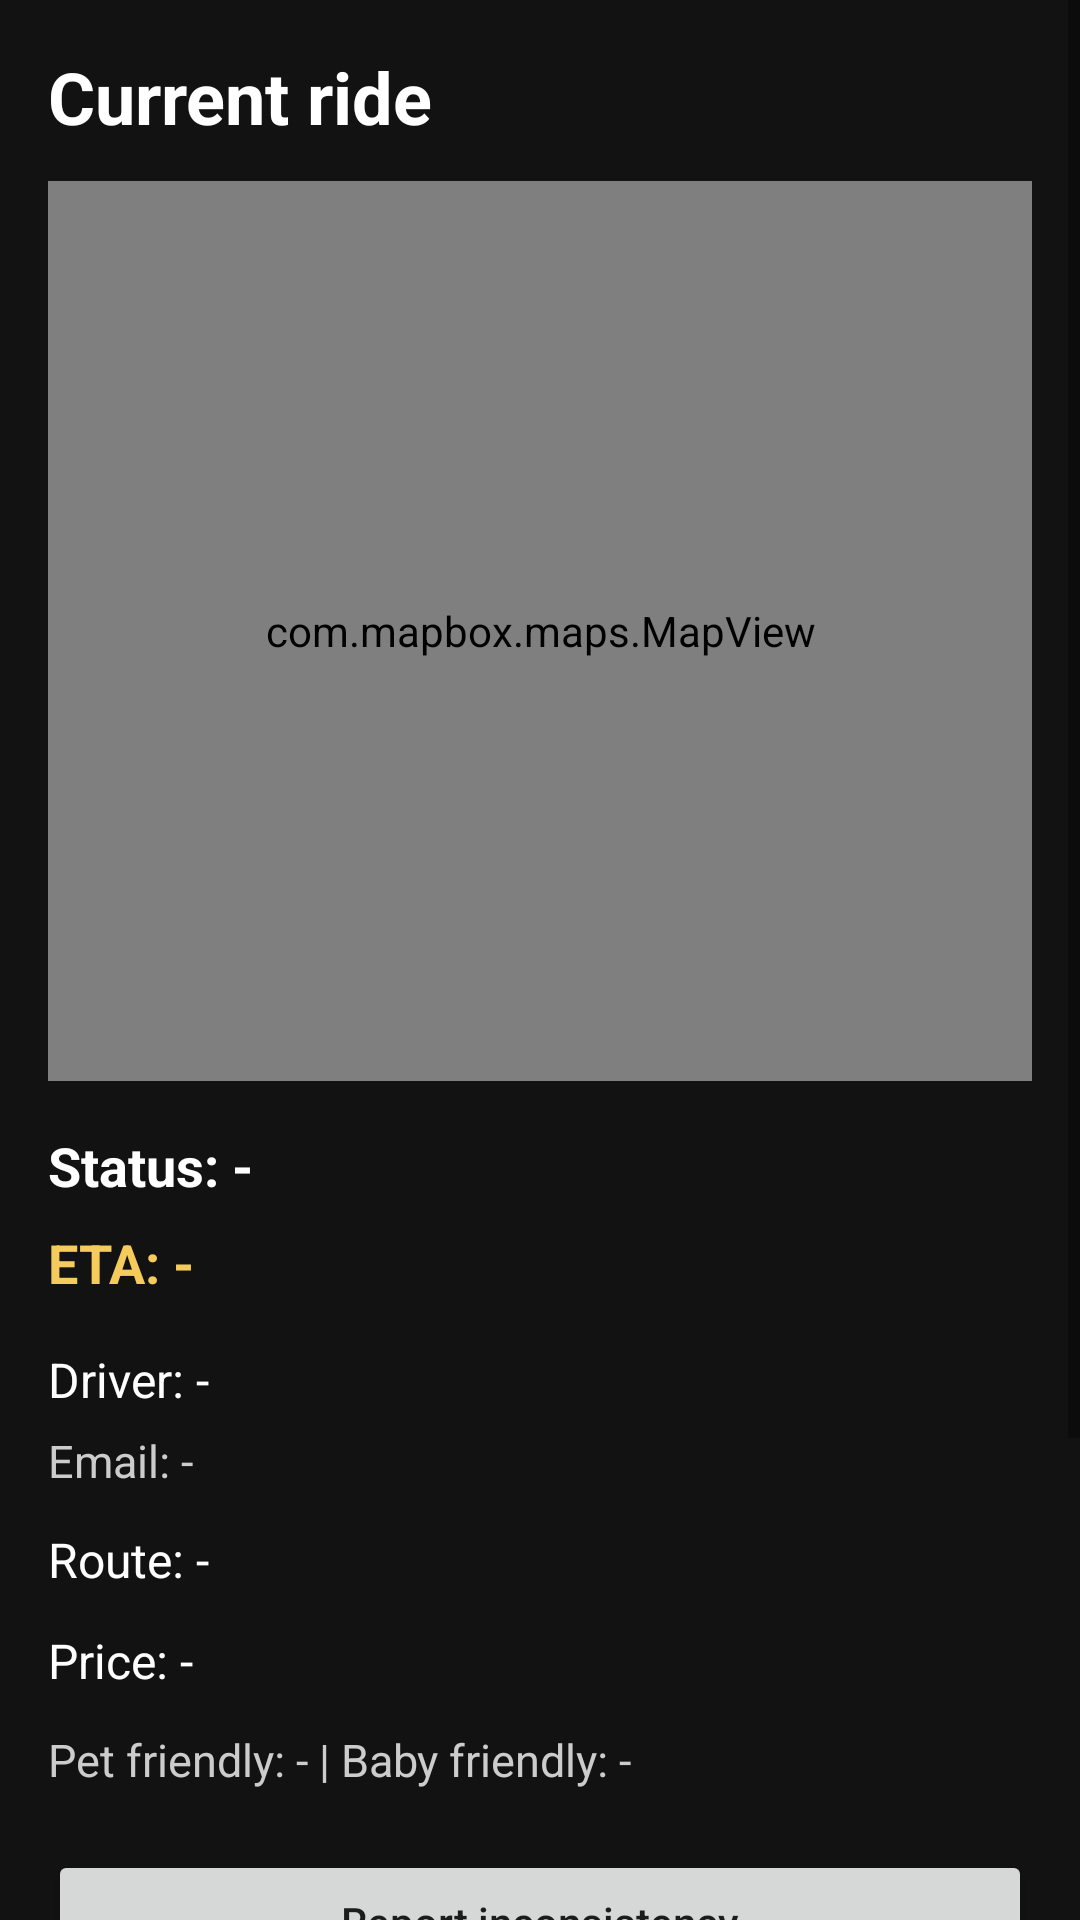

Here is an Android app screen rendered from its layout file. Give the layout XML and the strings, colors and styles it references.
<!-- AndroidManifest.xml: application theme Theme.ClickAndDrive -->
<!-- res/layout/fragment_passenger_ride_in_progress.xml -->
<?xml version="1.0" encoding="utf-8"?>
<ScrollView xmlns:android="http://schemas.android.com/apk/res/android"
    xmlns:mapbox="http://schemas.android.com/apk/res-auto"
    android:layout_width="match_parent"
    android:layout_height="match_parent"
    android:background="#121212">

    <LinearLayout
        android:layout_width="match_parent"
        android:layout_height="wrap_content"
        android:orientation="vertical"
        android:padding="16dp">

        <TextView
            android:id="@+id/tvScreenTitle"
            android:layout_width="match_parent"
            android:layout_height="wrap_content"
            android:text="Current ride"
            android:textColor="#FFFFFF"
            android:textSize="24sp"
            android:textStyle="bold"
            android:layout_marginBottom="12dp" />

        <com.mapbox.maps.MapView
            android:id="@+id/mapView"
            android:layout_width="match_parent"
            android:layout_height="300dp"
            android:layout_marginBottom="16dp"
            mapbox:mapbox_cameraZoom="13" />

        <TextView
            android:id="@+id/tvRideStatus"
            android:layout_width="match_parent"
            android:layout_height="wrap_content"
            android:text="Status: -"
            android:textColor="#FFFFFF"
            android:textSize="18sp"
            android:textStyle="bold"
            android:layout_marginBottom="8dp" />

        <TextView
            android:id="@+id/tvEta"
            android:layout_width="match_parent"
            android:layout_height="wrap_content"
            android:text="ETA: -"
            android:textColor="#F5CB5C"
            android:textSize="18sp"
            android:textStyle="bold"
            android:layout_marginBottom="16dp" />

        <TextView
            android:id="@+id/tvDriverName"
            android:layout_width="match_parent"
            android:layout_height="wrap_content"
            android:text="Driver: -"
            android:textColor="#FFFFFF"
            android:textSize="16sp"
            android:layout_marginBottom="6dp" />

        <TextView
            android:id="@+id/tvDriverEmail"
            android:layout_width="match_parent"
            android:layout_height="wrap_content"
            android:text="Email: -"
            android:textColor="#CCCCCC"
            android:textSize="15sp"
            android:layout_marginBottom="12dp" />

        <TextView
            android:id="@+id/tvRoute"
            android:layout_width="match_parent"
            android:layout_height="wrap_content"
            android:text="Route: -"
            android:textColor="#FFFFFF"
            android:textSize="16sp"
            android:layout_marginBottom="12dp" />

        <TextView
            android:id="@+id/tvPrice"
            android:layout_width="match_parent"
            android:layout_height="wrap_content"
            android:text="Price: -"
            android:textColor="#FFFFFF"
            android:textSize="16sp"
            android:layout_marginBottom="12dp" />

        <TextView
            android:id="@+id/tvPetBaby"
            android:layout_width="match_parent"
            android:layout_height="wrap_content"
            android:text="Pet friendly: - | Baby friendly: -"
            android:textColor="#CCCCCC"
            android:textSize="15sp"
            android:layout_marginBottom="20dp" />

        <Button
            android:id="@+id/btnReportInconsistency"
            android:layout_width="match_parent"
            android:layout_height="wrap_content"
            android:text="Report inconsistency"
            android:textAllCaps="false"
            android:layout_marginBottom="10dp" />

        <Button
            android:id="@+id/btnPanic"
            android:layout_width="match_parent"
            android:layout_height="wrap_content"
            android:text="PANIC"
            android:textAllCaps="false"
            android:layout_marginBottom="10dp" />

        <Button
            android:id="@+id/btnRateRide"
            android:layout_width="match_parent"
            android:layout_height="wrap_content"
            android:text="Rate ride"
            android:textAllCaps="false"
            android:layout_marginBottom="10dp" />

        <Button
            android:id="@+id/btnBackToHome"
            android:layout_width="match_parent"
            android:layout_height="wrap_content"
            android:text="Back to home"
            android:textAllCaps="false" />

    </LinearLayout>

</ScrollView>
<!-- resources referenced by this layout -->
<resources>
  <style name="Theme.ClickAndDrive" parent="Theme.MaterialComponents.DayNight.NoActionBar">
      </style>
</resources>
